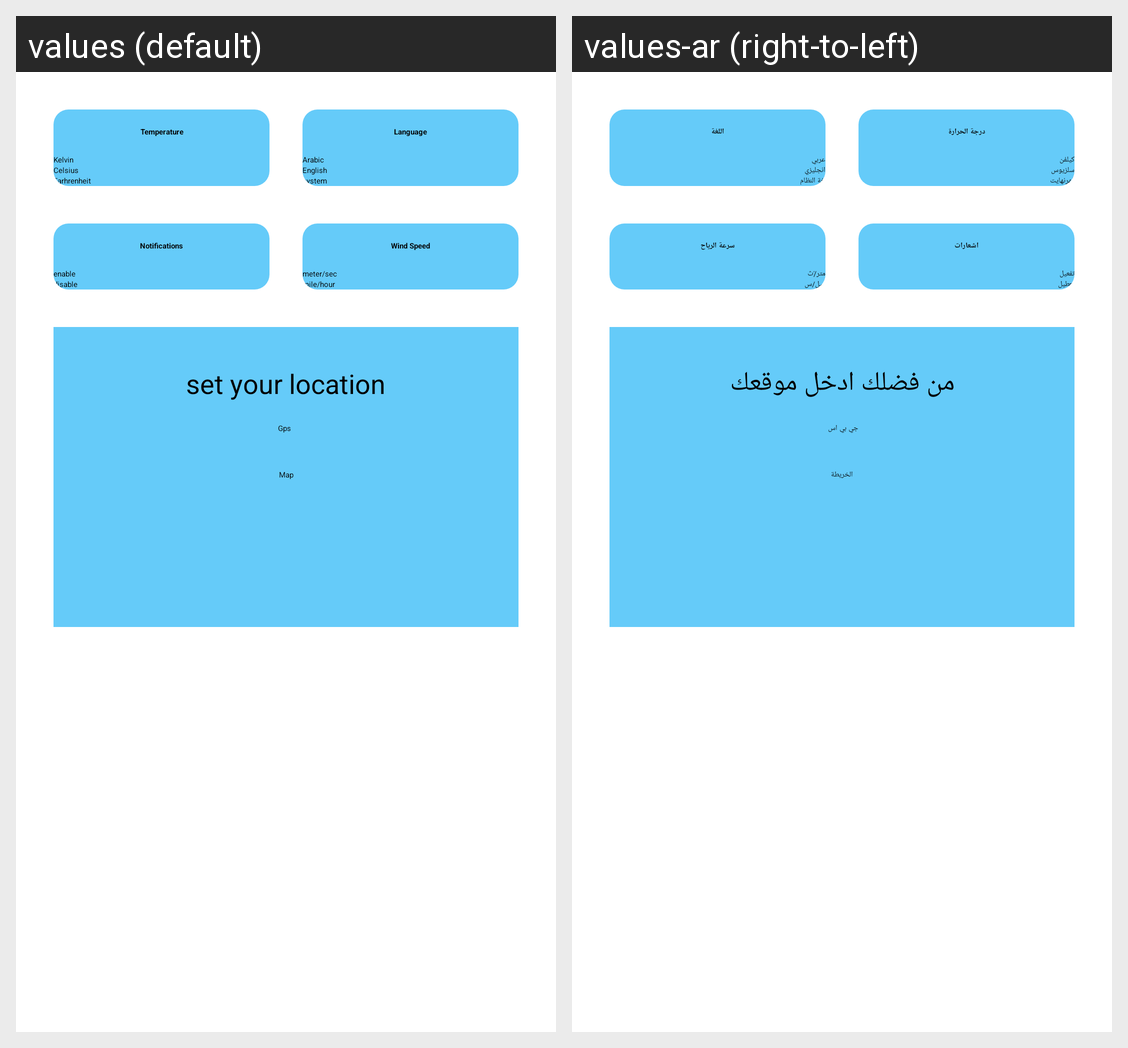

The Android screen above is rendered under two locales of the same app. Produce the string resources it draws, with the default and per-locale values.
Android screen res/layout/fragment_setting.xml rendered under 2 locales, left to right: values (default), values-ar (right-to-left). Device: Nexus 5 (rendered at 1080×1920; each locale shown at half size, 540×960, under a caption strip naming it); theme Theme.Weather.
Strings drawn on this screen, with the default value and each locale's value (text and hints the layout hard-codes, and strings that could not be matched under every locale, appear in the picture but are not listed):

language
  values: Language
  values-ar: اللغة

Arabic
  values: Arabic
  values-ar: عربي

English
  values: English
  values-ar: انجليزي

system
  values: system
  values-ar: لغة النظام

WindSpeed
  values: Wind Speed
  values-ar: سرعة الرياح

mpersec
  values: meter/sec
  values-ar: متر/ُث

mileperhour
  values: mile/hour
  values-ar: ميل/س

Temperature
  values: Temperature
  values-ar: درجة الحرارة

Kelvin
  values: Kelvin
  values-ar: كيلفن

Celsius
  values: Celsius
  values-ar: سلزيوس

farhrenheit
  values: Farhrenheit
  values-ar: فهرنهايت

Notifications
  values: Notifications
  values-ar: اشعارات

enable
  values: enable
  values-ar: تفعيل

disable
  values: disable
  values-ar: تعطيل

set_your_location
  values: set your location
  values-ar: من فضلك ادخل موقعك

gps
  values: Gps
  values-ar: جي بي اس

map
  values: Map
  values-ar: الخريطة
